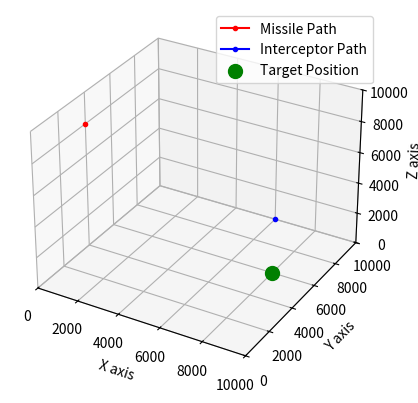
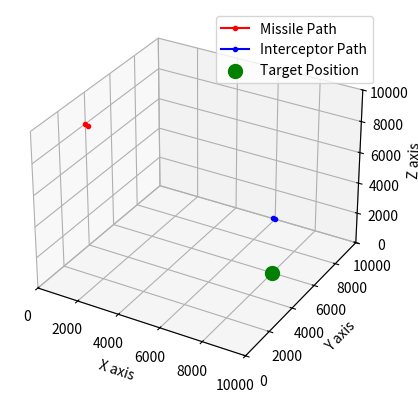
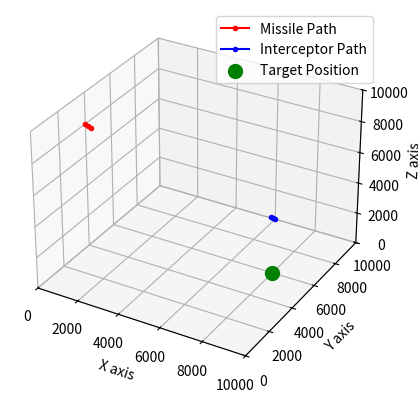
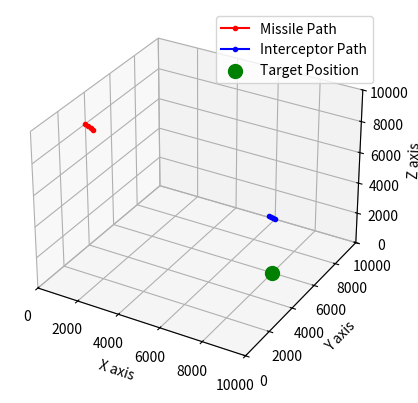
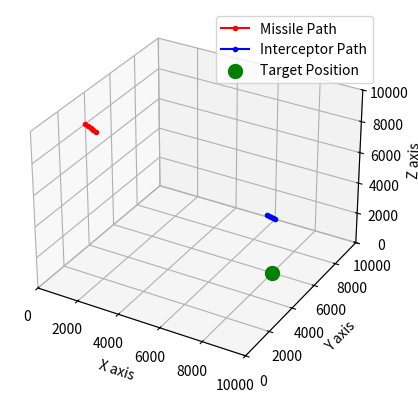
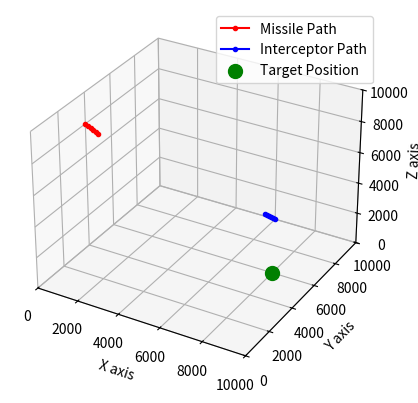
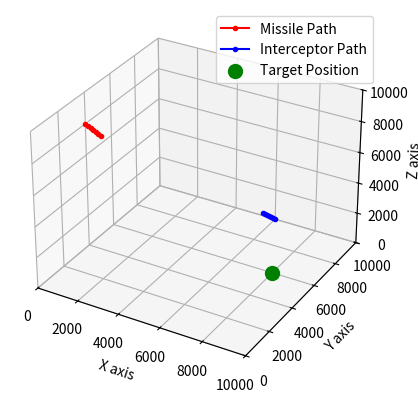
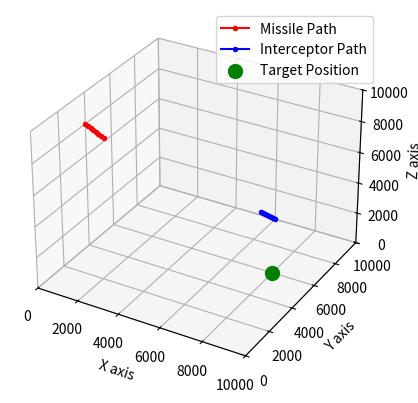
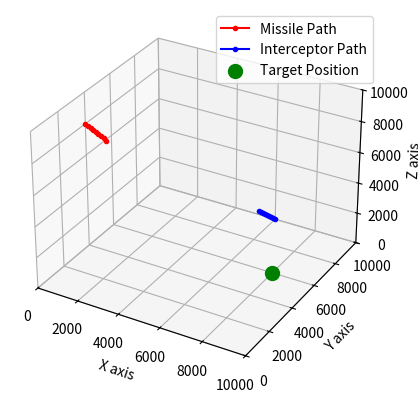
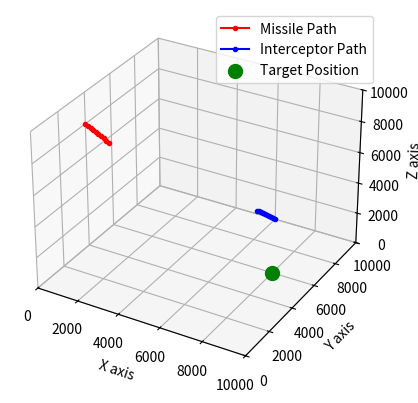
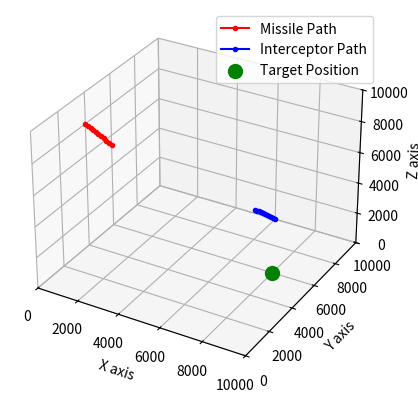
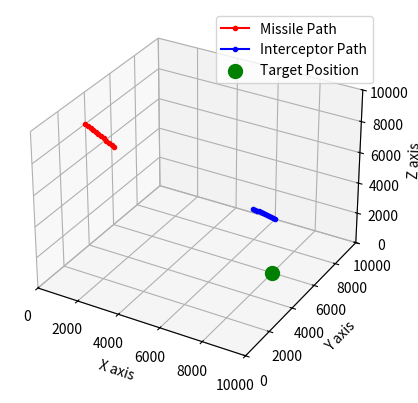
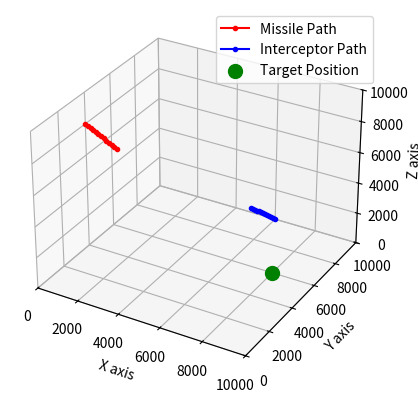
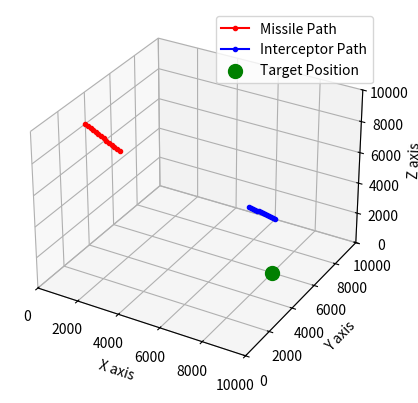
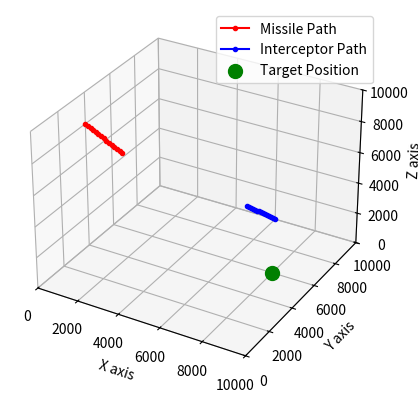
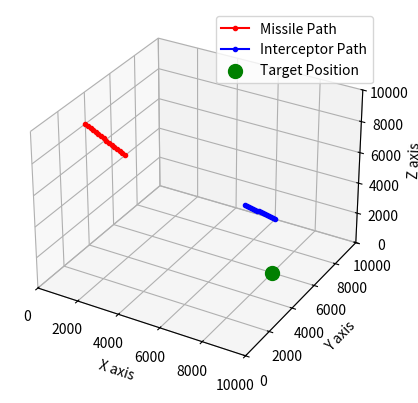

Write the Python code that produced these figures, in order.
import matplotlib.pyplot as plt
from mpl_toolkits.mplot3d import Axes3D
import numpy as np
import time
from datetime import datetime

def check_if_hit(missile, target, threshold=0.1):
    distance = ((missile[0] - target[0])**2 + 
                (missile[1] - target[1])**2 + 
                (missile[2] - target[2])**2)**0.5
    print("Distance to Hit Target: ", distance)
    return distance <= threshold


def update_missile_loc(missile, target, speed, time_per_move):
    missile_direction_vector = []
    magnitude = 0
    for i in range(3):
        missile_direction_vector.append(target[i] - missile[i])
        magnitude += missile_direction_vector[i]**2
    magnitude = magnitude**0.5
    
    if magnitude > 0:  
        missile_direction_vector = [d / magnitude for d in missile_direction_vector]

    move_distance = speed * time_per_move

    if move_distance >= magnitude:
        missile[:] = target[:]
    else:
        for i in range(3):
            missile[i] += missile_direction_vector[i] * move_distance

def update_interceptor_loc(intercept, missile, intercept_speed, time_per_move):
    interceptor_direction_vector = []
    magnitude = 0
    for i in range(3):
        interceptor_direction_vector.append(missile[i] - intercept[i])
        magnitude += interceptor_direction_vector[i]**2
    magnitude = magnitude**0.5
    
    if magnitude > 0:
        interceptor_direction_vector = [d / magnitude for d in interceptor_direction_vector]

    move_distance = intercept_speed * time_per_move

    if move_distance >= magnitude:
        intercept[:] = missile[:]
    else:
        for i in range(3):
            intercept[i] += interceptor_direction_vector[i] * move_distance

def check_if_intercepted(intercept, missile, threshold=0.1):
    distance = ((missile[0] - intercept[0])**2 + 
                (missile[1] - intercept[1])**2 + 
                (missile[2] - intercept[2])**2)**0.5
    print("Distance to Hit Missile: ", distance)
    return distance <= threshold

# Size in km
missile = [0.0, 4000.0, 8000.0]
intercept = [6000.0, 10000.0, 0.0]
target_hit = [8000.0, 6000.0, 0.0]
#speed in m/s
missile_speed = 800
intercept_speed = 650
time_per_move = 0.2
intercepted = False

missile_positions = []
interceptor_positions = []


while not intercepted:
    print("Missile Coordinates: ", missile, "\nInterceptor Coordinates: ", intercept, "\nTarget Coordinates: ", target_hit)
    missile_positions.append(missile.copy())
    interceptor_positions.append(intercept.copy())
    
    update_missile_loc(missile, target_hit, missile_speed, time_per_move)
    update_interceptor_loc(intercept, missile, intercept_speed, time_per_move)
    hit = check_if_hit(missile, target_hit)
    intercepted = check_if_intercepted(intercept, missile)
    
    print("Time : ", datetime.now().strftime("%H:%M:%S.%f")[:-3], "\n")
    
    fig = plt.figure()
    ax = fig.add_subplot(111, projection='3d')
    ax.set_xlim(0, 10000)
    ax.set_ylim(0, 10000)
    ax.set_zlim(0, 10000)
    ax.set_xlabel('X axis')
    ax.set_ylabel('Y axis')
    ax.set_zlabel('Z axis')
    
    t_missile_positions = np.array(missile_positions)
    t_interceptor_positions = np.array(interceptor_positions)

    ax.plot(t_missile_positions[:, 0], t_missile_positions[:, 1], t_missile_positions[:, 2], label='Missile Path', color='r', marker='.')
    ax.plot(t_interceptor_positions[:, 0], t_interceptor_positions[:, 1], t_interceptor_positions[:, 2], label='Interceptor Path', color='b', marker='.')
    ax.scatter(target_hit[0], target_hit[1], target_hit[2], label='Target Position', color='g', s=100)
    
    ax.legend()
    plt.show()
    
    
    if intercepted:
        print("\nInterception Successful.")
        break
    if hit:
        print("\nInterception Failed.")
        break
    time.sleep(time_per_move)


fig = plt.figure()
ax = fig.add_subplot(111, projection='3d')

missile_positions = np.array(missile_positions)
interceptor_positions = np.array(interceptor_positions)

ax.plot(missile_positions[:, 0], missile_positions[:, 1], missile_positions[:, 2], label='Missile Path', color='r', marker='.')
ax.plot(interceptor_positions[:, 0], interceptor_positions[:, 1], interceptor_positions[:, 2], label='Interceptor Path', color='b', marker='.')

ax.scatter(target_hit[0], target_hit[1], target_hit[2], label='Target Position', color='g', s=100)

ax.set_xlim(0, 10000)
ax.set_ylim(0, 10000)
ax.set_zlim(0, 10000)


ax.set_xlabel('X axis')
ax.set_ylabel('Y axis')
ax.set_zlabel('Z axis')

ax.legend()

plt.show()


